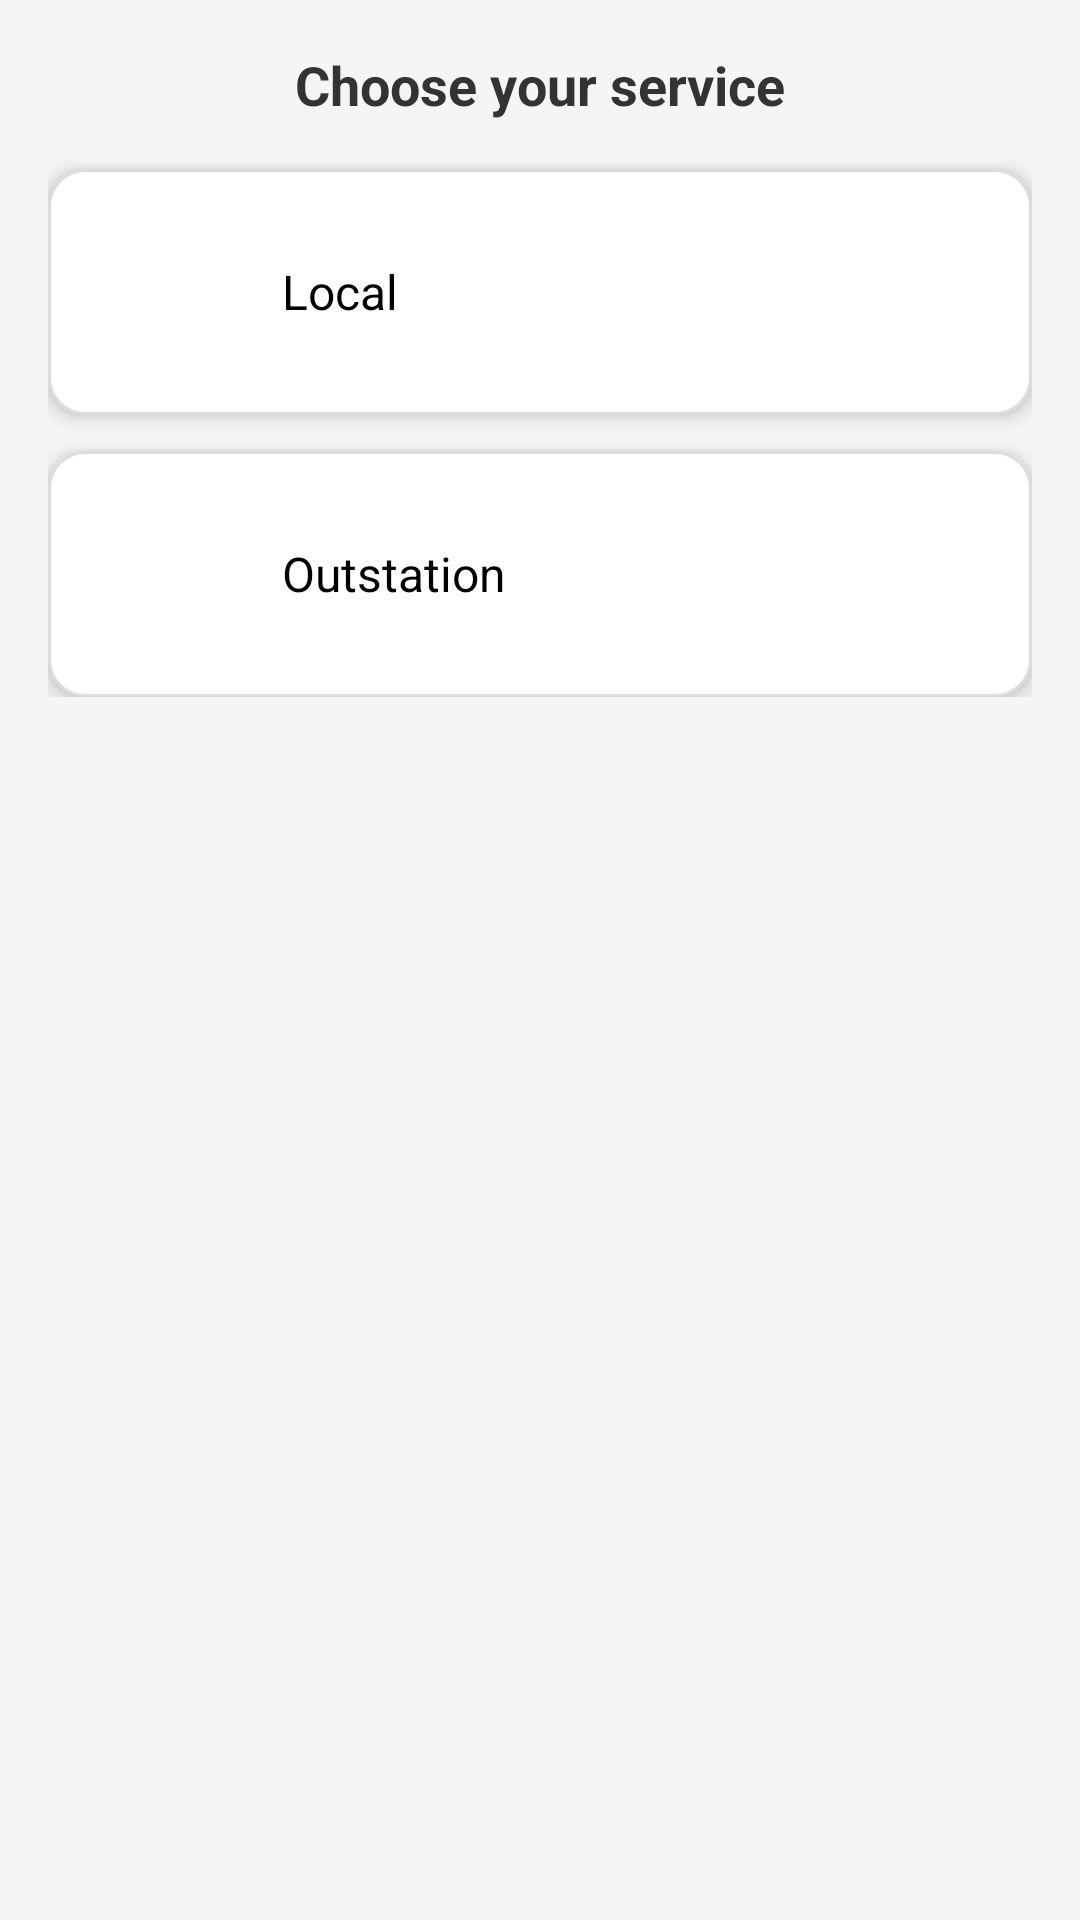

Write the Android layout XML for this screen, with the resource values it uses.
<!-- AndroidManifest.xml: application theme Theme.EasyMove -->
<!-- res/layout/activity_choose_service.xml -->
<?xml version="1.0" encoding="utf-8"?>
<ScrollView xmlns:android="http://schemas.android.com/apk/res/android"
    android:layout_width="match_parent"
    android:layout_height="wrap_content"
    android:background="#F5F5F5"
    android:padding="16dp">

    <LinearLayout
        android:layout_width="match_parent"
        android:layout_height="wrap_content"
        android:orientation="vertical">

        
        <TextView
            android:id="@+id/tv_choose_service"
            android:layout_width="match_parent"
            android:layout_height="wrap_content"
            android:text="Choose your service"
            android:textSize="18sp"
            android:textStyle="bold"
            android:paddingBottom="16dp"
            android:gravity="center"
            android:textColor="#333" />

        
        <LinearLayout
            android:id="@+id/local_service_card"
            android:layout_width="match_parent"
            android:layout_height="wrap_content"
            android:orientation="horizontal"
            android:background="@drawable/rounded_background"
            android:padding="16dp"
            android:layout_marginBottom="12dp"
            android:elevation="4dp"
            android:clickable="true">

            <ImageView
                android:layout_width="50dp"
                android:layout_height="50dp"
                android:src="@drawable/trock"
                android:contentDescription="Local Service Icon" />

            <TextView
                android:layout_width="wrap_content"
                android:layout_height="wrap_content"
                android:layout_marginStart="12dp"
                android:layout_gravity="center"
                android:text="Local"
                android:textSize="16sp"
                android:textColor="#000" />
        </LinearLayout>

        
        <LinearLayout
            android:id="@+id/outstation_service_card"
            android:layout_width="match_parent"
            android:layout_height="wrap_content"
            android:orientation="horizontal"
            android:background="@drawable/rounded_background"
            android:padding="16dp"
            android:elevation="4dp"
            android:clickable="true">

            <ImageView
                android:layout_width="50dp"
                android:layout_height="50dp"
                android:src="@drawable/trock"
                android:contentDescription="Outstation Service Icon" />

            <TextView
                android:layout_width="wrap_content"
                android:layout_height="wrap_content"
                android:layout_marginStart="12dp"
                android:layout_gravity="center"
                android:text="Outstation"
                android:textSize="16sp"
                android:textColor="#000" />
        </LinearLayout>
    </LinearLayout>
</ScrollView>
<!-- resources referenced by this layout -->
<resources>
  <!-- drawable rounded_background (drawable) -->
  <shape xmlns:android="http://schemas.android.com/apk/res/android">
      <solid android:color="#FFFFFF" /> 
      <corners android:radius="12dp" /> 
      <stroke android:width="1dp" android:color="#DDDDDD" /> 
  </shape>
  <style name="Theme.EasyMove" parent="Theme.MaterialComponents.DayNight.DarkActionBar">
          
          <item name="colorPrimary">@color/colorPrimary</item>
          <item name="colorPrimaryDark">@color/colorPrimaryDark</item>
          <item name="colorAccent">@color/colorAccent</item>
          
      </style>
  <color name="colorPrimary">#FFFFFF</color>
  <color name="colorPrimaryDark">#E0E0E0</color>
  <color name="colorAccent">#BDBDBD</color>
</resources>
